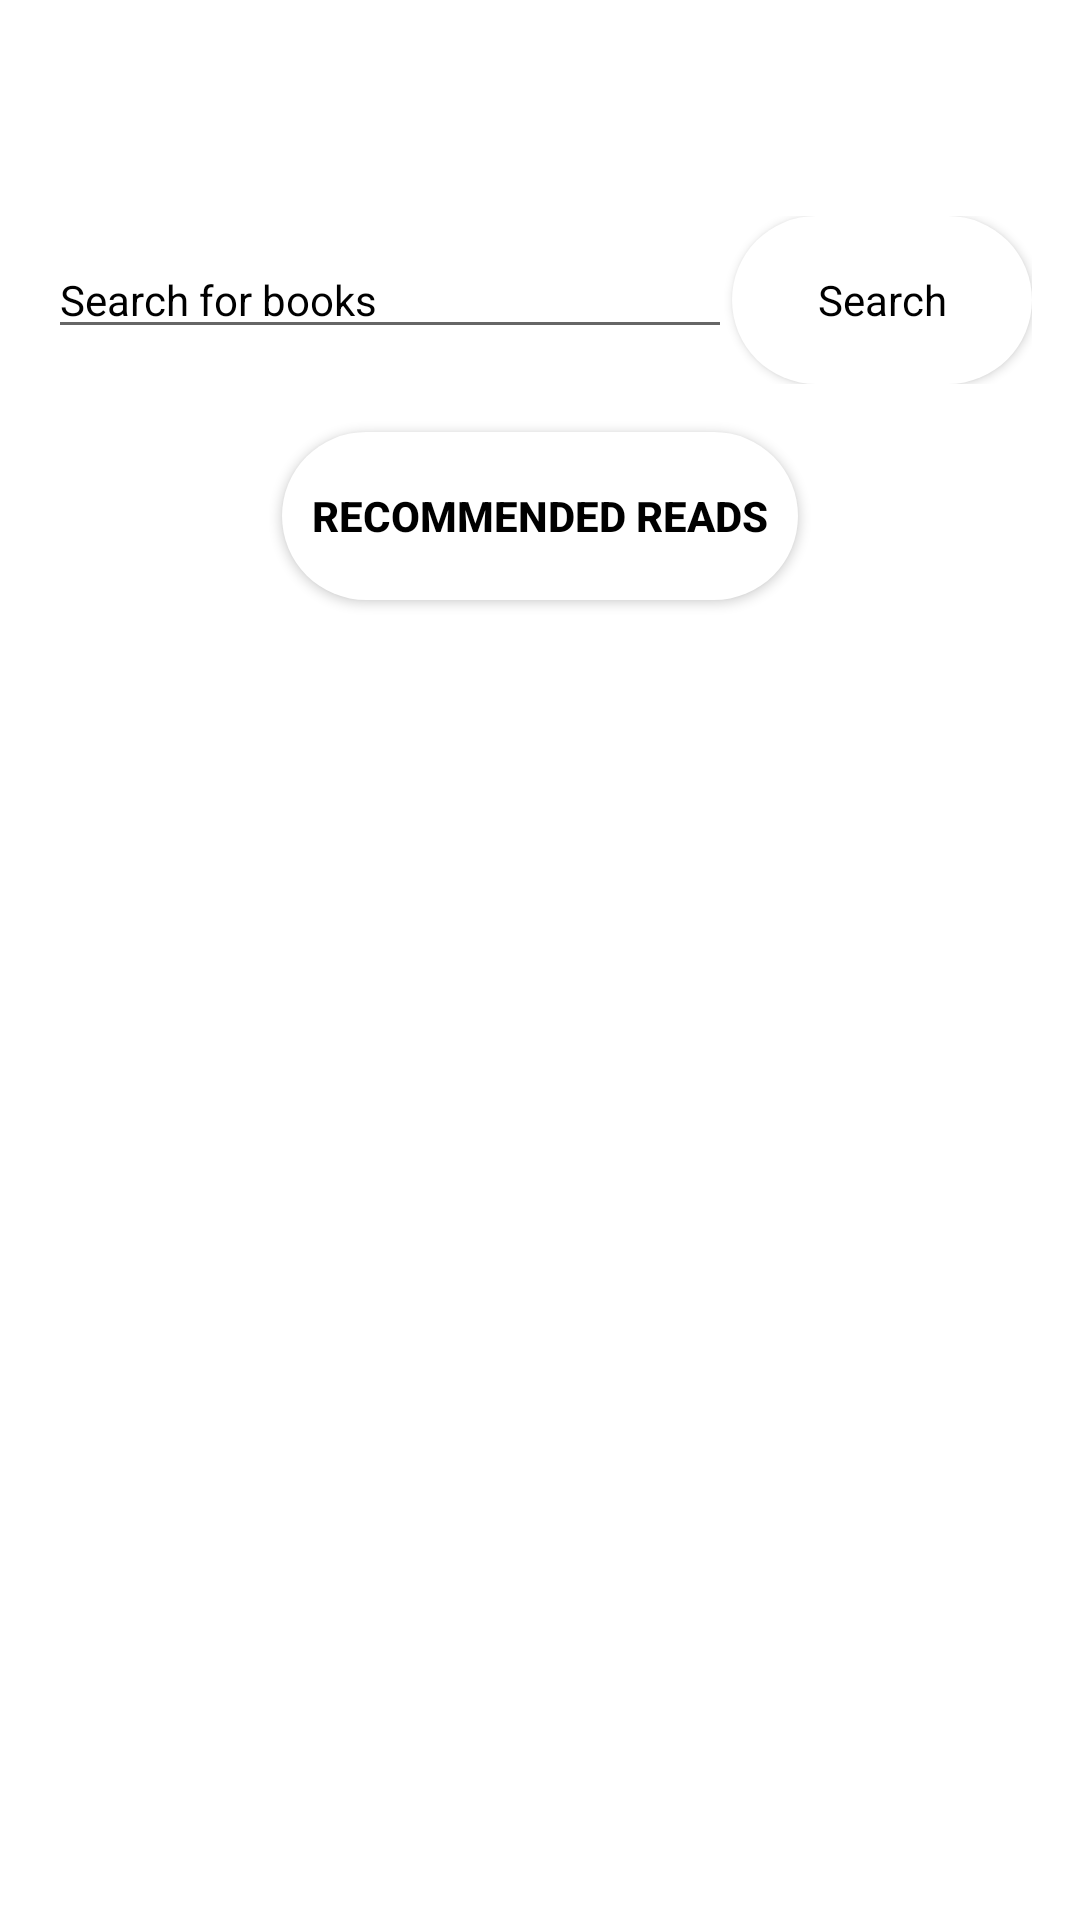

This screen was rendered from an Android layout file. Write that file and the resources it references.
<!-- AndroidManifest.xml: application theme Theme.Design.Light.NoActionBar -->
<!-- res/layout/activity_book_recommend.xml -->
<?xml version="1.0" encoding="utf-8"?>
<LinearLayout xmlns:android="http://schemas.android.com/apk/res/android"
    android:layout_width="match_parent"
    android:layout_height="match_parent"
    style="@style/BackgroundColor"
    android:gravity="center"
    android:orientation="vertical">

    <LinearLayout
        android:layout_width="match_parent"
        android:layout_height="wrap_content"
        android:orientation="horizontal"
        android:layout_marginTop="?attr/actionBarSize"
        android:padding="16dp">

        <EditText
            android:id="@+id/search_edit_text"
            android:layout_width="0dp"
            android:layout_height="wrap_content"
            android:layout_weight="1"
            style="@style/TextViewColor2"
            android:hint="Search for books"
            android:inputType="text" />

        <Button
            android:id="@+id/search_button"
            style="@style/TextViewColor2"
            android:layout_width="wrap_content"
            android:layout_height="56dp"
            android:textColor="@color/black"
            android:background="@drawable/custom_btn"
            android:text="Search" />
    </LinearLayout>

    <Button
        android:layout_width="wrap_content"
        android:layout_height="56dp"
        android:gravity="center"
        android:padding="10dp"
        android:background="@drawable/custom_btn"
        android:text="Recommended Reads"
        android:textStyle="bold"
        android:textColor="@color/black"/>

    <androidx.recyclerview.widget.RecyclerView
        android:id="@+id/recyclerView"
        android:layout_width="match_parent"
        android:layout_height="match_parent"
        android:layout_margin="16dp"/>

    <TextView
        android:id="@+id/no_results_text_view"
        android:layout_width="wrap_content"
        android:layout_height="wrap_content"
        android:text="No books found"
        android:visibility="gone"
        android:layout_below="@id/search_button"
        android:layout_centerHorizontal="true"
        android:layout_marginTop="16dp"
        android:textSize="18sp"
        android:textColor="@android:color/black" />
</LinearLayout>
<!-- resources referenced by this layout -->
<resources>
  <color name="black">#FF000000</color>
  <!-- drawable custom_btn (drawable) -->
  <?xml version="1.0" encoding="utf-8"?>
  <selector xmlns:android="http://schemas.android.com/apk/res/android">
  
      <item>
          <shape android:shape="rectangle">
  
              <solid android:color="@color/white"/>
              <size android:width="100dp"
                  android:height="100dp"
                  >
  
              </size>
  
              <corners android:topLeftRadius="40dp"
                  android:bottomRightRadius="40dp"
                  android:topRightRadius="40dp"
                  android:bottomLeftRadius="40dp"/>
                          <gradient
                              android:endColor="#FBC02D"
                              android:startColor="#FFFFFF"
                              android:type="radial"
                              android:gradientRadius="5000"
                              android:centerColor="#FFFFFF"/>
  
  
          </shape>
  
      </item>
  </selector>
  <style name="BackgroundColor" parent="Theme.MaterialComponents.Light.NoActionBar">
          <item name="android:background">@android:color/white</item>
      </style>
  <style name="TextViewColor2" parent="Theme.MaterialComponents.Light.NoActionBar">
          <item name="android:textColor">@color/black</item>
          <item name="android:textColorHint">@color/black</item>
      </style>
  <color name="white">#FFFFFFFF</color>
</resources>
